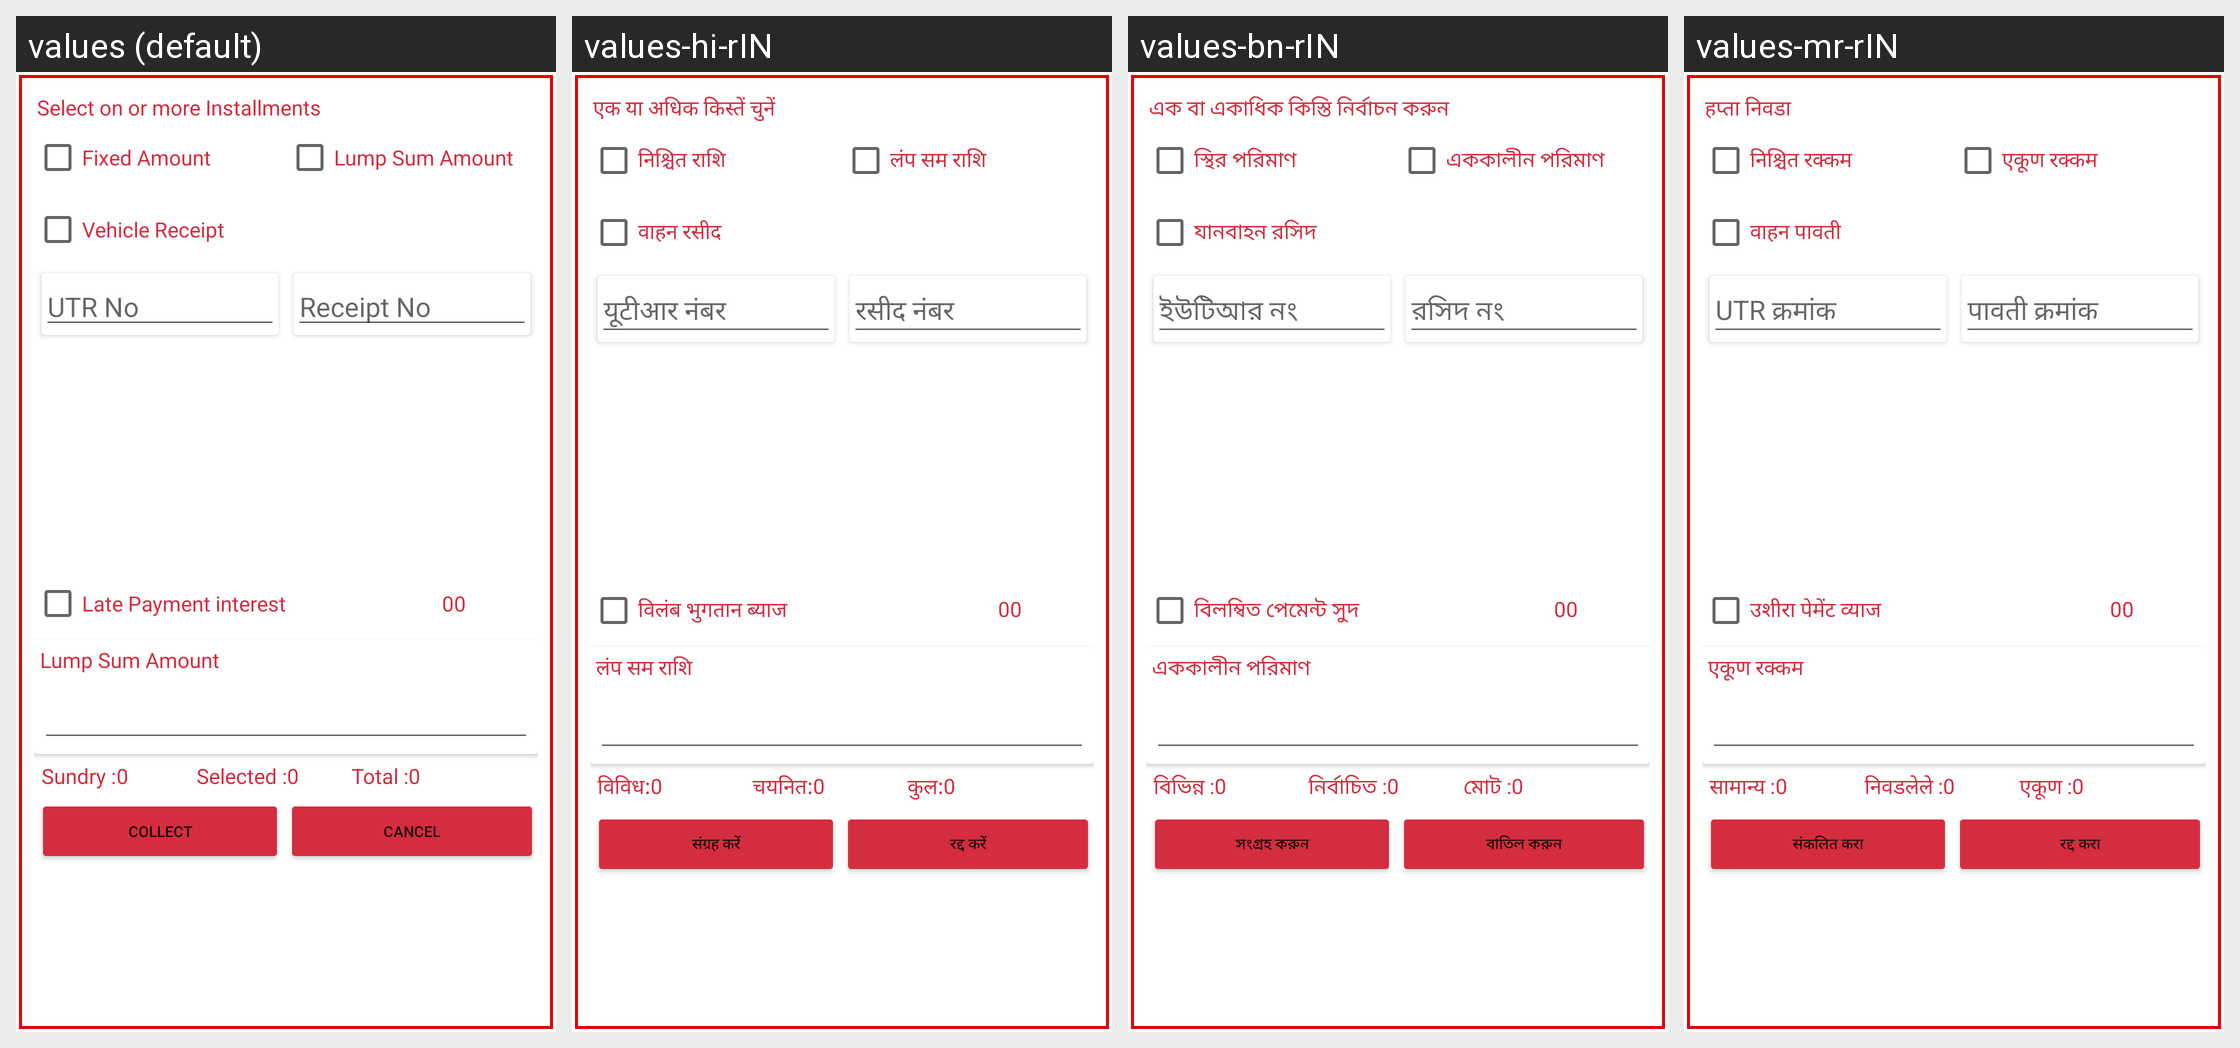

The same Android screen rendered under several of its app's locales, left to right. List the strings drawn on it with the default value and each locale's translation.
Android screen res/layout/collection_popup.xml rendered under 4 locales, left to right: values (default), values-hi-rIN, values-bn-rIN, values-mr-rIN. Device: Nexus 5 (rendered at 1080×1920; each locale shown at half size, 540×960, under a caption strip naming it); theme Theme.NewInternalSourcingApp.
Other locales in the repository, not shown: values-en-rIN.
Strings drawn on this screen, with the default value and each locale's value (text and hints the layout hard-codes, and strings that could not be matched under every locale, appear in the picture but are not listed):

select_installments
  values: Select on or more Installments
  values-hi-rIN: एक या अधिक किस्तें चुनें
  values-bn-rIN: এক বা একাধিক কিস্তি নির্বাচন করুন
  values-mr-rIN: हप्ता निवडा

fixedamount
  values: Fixed Amount
  values-hi-rIN: निश्चित राशि
  values-bn-rIN: স্থির পরিমাণ
  values-mr-rIN: निश्चित रक्कम

lump_sum_amount
  values: Lump Sum Amount
  values-hi-rIN: लंप सम राशि
  values-bn-rIN: এককালীন পরিমাণ
  values-mr-rIN: एकूण रक्कम

vehicle_receipt
  values: Vehicle Receipt
  values-hi-rIN: वाहन रसीद
  values-bn-rIN: যানবাহন রসিদ
  values-mr-rIN: वाहन पावती

utr_no
  values: UTR No
  values-hi-rIN: यूटीआर नंबर
  values-bn-rIN: ইউটিআর নং
  values-mr-rIN: UTR क्रमांक

receipt_no
  values: Receipt No
  values-hi-rIN: रसीद नंबर
  values-bn-rIN: রসিদ নং
  values-mr-rIN: पावती क्रमांक

late_paymentinterest
  values: Late Payment interest
  values-hi-rIN: विलंब भुगतान ब्याज
  values-bn-rIN: বিলম্বিত পেমেন্ট সুদ
  values-mr-rIN: उशीरा पेमेंट व्याज

sundry
  values: Sundry :
  values-hi-rIN: विविध:
  values-bn-rIN: বিভিন্ন :
  values-mr-rIN: सामान्य :

selected
  values: Selected :
  values-hi-rIN: चयनित:
  values-bn-rIN: নির্বাচিত :
  values-mr-rIN: निवडलेले :

total
  values: Total :
  values-hi-rIN: कुल:
  values-bn-rIN: মোট :
  values-mr-rIN: एकूण :

Collect
  values: COLLECT
  values-hi-rIN: संग्रह करें
  values-bn-rIN: সংগ্রহ করুন
  values-mr-rIN: संकलित करा

Cancel
  values: CANCEL
  values-hi-rIN: रद्द करें
  values-bn-rIN: বাতিল করুন
  values-mr-rIN: रद्द करा
